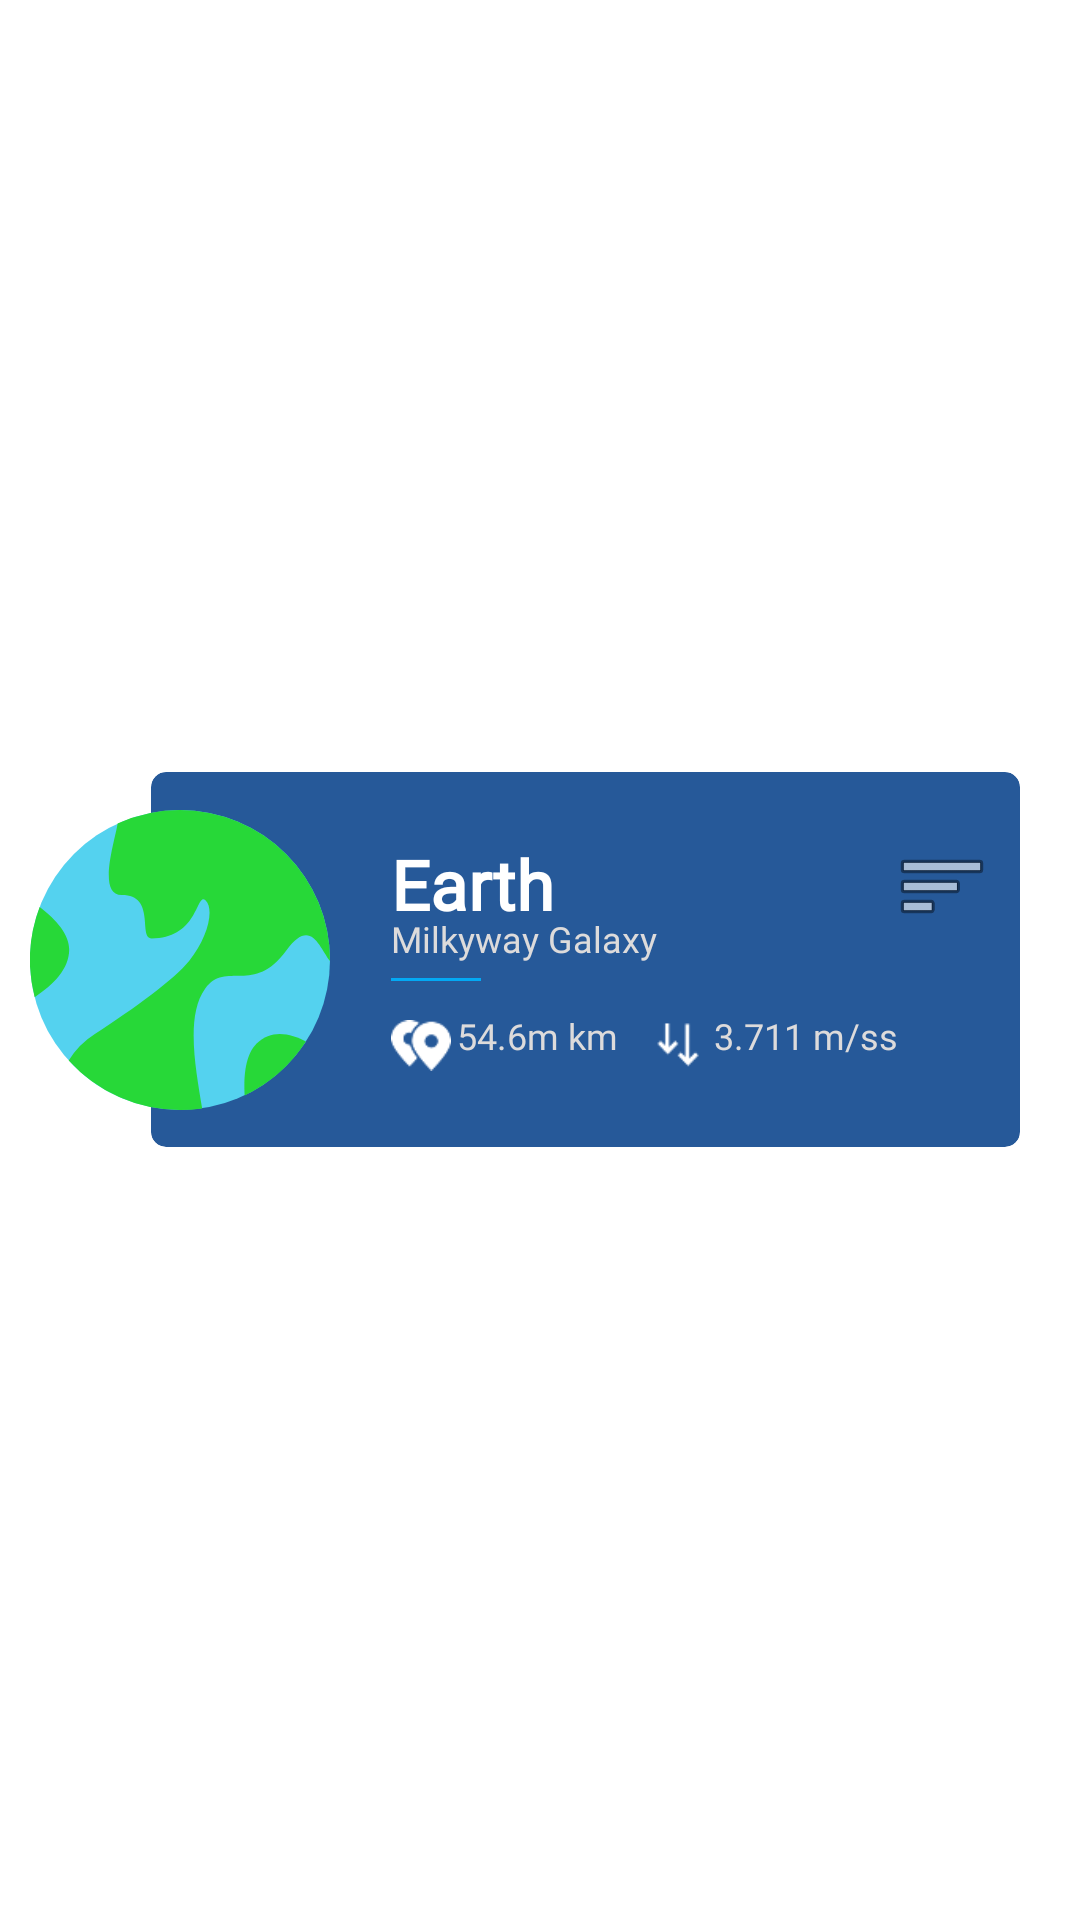

The Android layout XML behind this screen, and the referenced resources:
<!-- AndroidManifest.xml: application theme Theme.MySolarSystem -->
<!-- res/layout/view.xml -->
<?xml version="1.0" encoding="utf-8"?>
<LinearLayout xmlns:android="http://schemas.android.com/apk/res/android"
    xmlns:app="http://schemas.android.com/apk/res-auto"
    xmlns:tools="http://schemas.android.com/tools"
    android:layout_width="match_parent"
    android:layout_height="wrap_content"
    android:layout_marginStart="20dp"
    android:layout_marginBottom="15dp"
    android:gravity="center_vertical"
    android:padding="10dp">

    <ImageView
        android:id="@+id/planet_img"
        android:layout_width="100dp"
        android:layout_height="100dp"
        android:elevation="30dp"
        android:src="@drawable/ic_earth"
        android:contentDescription="planetImage"
        />

    <androidx.cardview.widget.CardView
        android:layout_width="match_parent"
        android:layout_height="125dp"
        android:layout_marginStart="-60dp"
        android:layout_marginEnd="10dp"
        android:backgroundTint="@color/secondary"
        app:cardCornerRadius="5dp"
        app:cardElevation="20dp">

        <LinearLayout
            android:layout_width="match_parent"
            android:layout_height="wrap_content"
            android:layout_gravity="center_vertical"
            android:layout_marginStart="80dp"
            android:orientation="vertical">

            <LinearLayout
                android:layout_width="match_parent"
                android:layout_height="wrap_content"
                android:orientation="horizontal"
                tools:ignore="UseCompoundDrawables">

                <TextView
                    android:id="@+id/title"
                    android:layout_width="0dp"
                    android:layout_height="wrap_content"
                    android:layout_weight="1"
                    android:fontFamily="@font/poppins_semibold"
                    android:text="Earth"
                    android:textColor="@color/white"
                    android:textSize="23sp"
                    android:textStyle="bold" />

                <ImageView
                    android:layout_width="wrap_content"
                    android:layout_height="wrap_content"
                    android:layout_marginEnd="10dp"
                    android:src="@android:drawable/ic_menu_sort_by_size" />
            </LinearLayout>


            <TextView
                android:id="@+id/galaxy"
                android:layout_width="wrap_content"
                android:layout_height="wrap_content"
                android:layout_marginTop="-7dp"
                android:fontFamily="@font/poppins_regular"
                android:text="Milkyway Galaxy"
                android:textColor="@color/subtext"
                android:textSize="12sp" />

            <View
                android:layout_width="30dp"
                android:layout_height="1dp"
                android:layout_marginTop="5dp"
                android:background="#03A9F4"
                android:orientation="vertical" />


            <LinearLayout
                android:layout_width="match_parent"
                android:layout_height="wrap_content"
                android:layout_marginTop="10dp"
                android:orientation="horizontal">

                <ImageView
                    android:layout_width="20dp"
                    android:layout_height="23dp"
                    android:src="@drawable/ic_distance" />

                <TextView
                    android:id="@+id/distance"
                    android:layout_width="wrap_content"
                    android:layout_height="match_parent"
                    android:layout_marginStart="2dp"
                    android:fontFamily="@font/poppins_regular"
                    android:text="54.6m km"
                    android:textColor="@color/subtext"
                    android:textSize="12sp" />

                <ImageView
                    android:layout_width="20dp"
                    android:layout_height="23dp"
                    android:layout_marginStart="10dp"
                    android:src="@drawable/ic_gravity" />

                <TextView
                    android:id="@+id/gravity"
                    android:layout_width="wrap_content"
                    android:layout_height="wrap_content"
                    android:layout_marginStart="2dp"
                    android:fontFamily="@font/poppins_regular"
                    android:text="3.711 m/ss"
                    android:textColor="@color/subtext"
                    android:textSize="12sp" />
            </LinearLayout>

        </LinearLayout>


    </androidx.cardview.widget.CardView>


</LinearLayout>
<!-- resources referenced by this layout -->
<resources>
  <color name="secondary">#265999</color>
  <color name="subtext">#DDDBDB</color>
  <color name="white">#FFFFFFFF</color>
  <!-- drawable ic_distance: png bitmap (drawable, 2953 bytes) -->
  <!-- drawable ic_earth (drawable) -->
  <vector xmlns:android="http://schemas.android.com/apk/res/android"
      android:width="74dp"
      android:height="74dp"
      android:viewportWidth="74"
      android:viewportHeight="74">
      <path
          android:pathData="M37,37m-37,0a37,37 0,1 1,74 0a37,37 0,1 1,-74 0"
          android:fillColor="#54d2ef" />
      <path
          android:pathData="M1.148,46.174c4.639,-3.011 8.519,-6.956 8.519,-11.74 0,-3.678 -3.061,-7.278 -7.286,-10.5a37.115,37.115 0,0 0,-1.233 22.239Z"
          android:fillColor="#27d838" />
      <path
          android:pathData="M68.06,57.1c-3.684,-1.942 -8.483,-3.162 -12.153,0.508 -2.7,2.7 -3.268,7.707 -2.962,12.79A37.158,37.158 0,0 0,68.06 57.1Z"
          android:fillColor="#27d838" />
      <path
          android:pathData="M37,0a36.847,36.847 0,0 0,-15.387 3.353c-0.57,4.019 -5.165,17.623 1.02,17.623 8.534,0 3.98,10.691 7.367,10.691 11.667,0 11,-11.667 13.334,-9.334 2.229,2.23 0.431,9.287 -4.042,14.848 -3.67,4.564 -13.538,11.756 -23.292,18.057a19.908,19.908 0,0 0,-6.453 6.564A36.9,36.9 0,0 0,37 74a37.308,37.308 0,0 0,5.466 -0.4c-1.57,-9.557 -4.159,-22.832 0.764,-29.574 5.123,-7.017 11.9,1.767 20.037,-9.438 6,-8.266 8.171,-0.576 10.727,2.651 0,-0.079 0.006,-0.156 0.006,-0.234A37,37 0,0 0,37 0Z"
          android:fillColor="#27d838" />
  </vector>
  <!-- drawable ic_gravity: png bitmap (drawable, 2657 bytes) -->
  <style name="Theme.MySolarSystem" parent="Theme.MaterialComponents.DayNight.DarkActionBar">
          
          <item name="colorPrimary">@color/purple_200</item>
          <item name="colorPrimaryVariant">@color/purple_700</item>
          <item name="colorOnPrimary">@color/black</item>
          
          <item name="colorSecondary">@color/teal_200</item>
          <item name="colorSecondaryVariant">@color/teal_200</item>
          <item name="colorOnSecondary">@color/black</item>
          
          <item name="android:statusBarColor" tools:targetApi="l">?attr/colorPrimaryVariant</item>
          
      </style>
  <color name="purple_200">#FFBB86FC</color>
  <color name="purple_700">#FF3700B3</color>
  <color name="black">#FF000000</color>
  <color name="teal_200">#FF03DAC5</color>
</resources>
